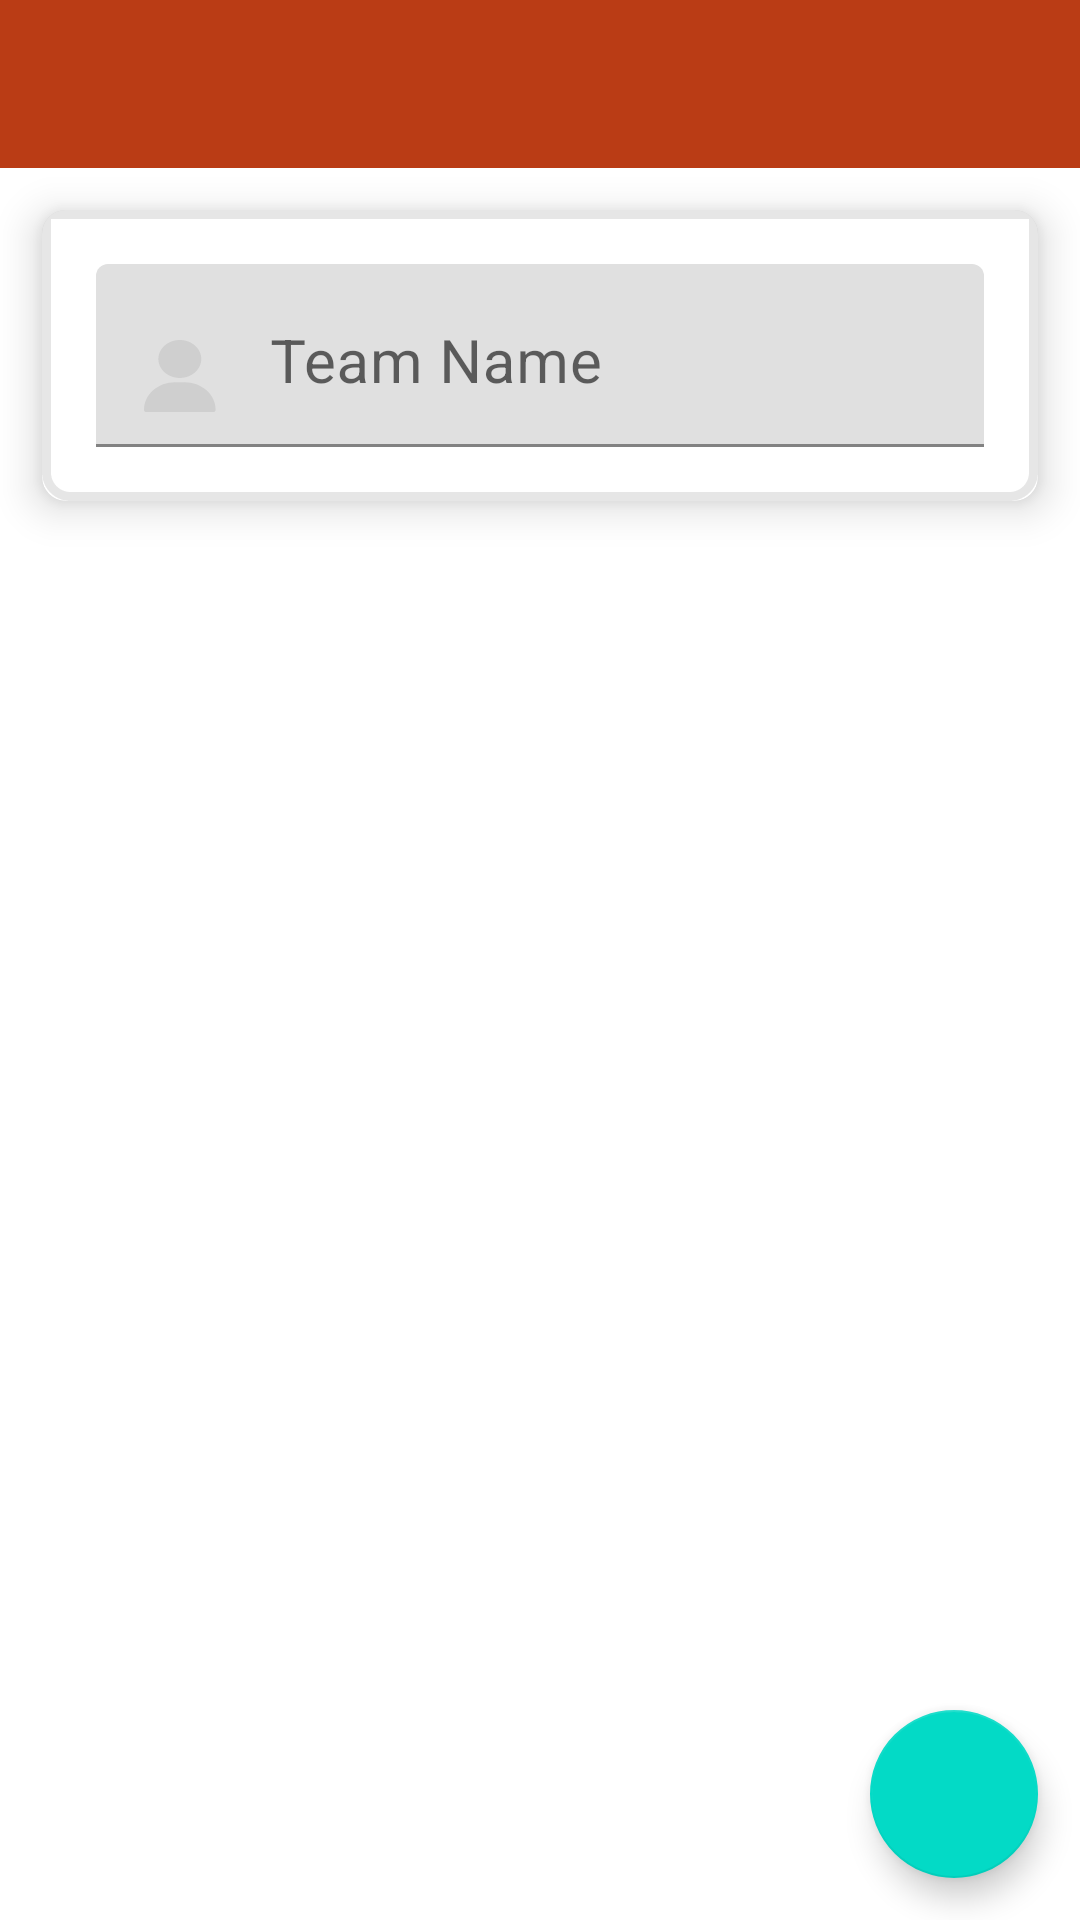

Produce the Android XML layout that renders to this screen, including the resource entries it uses.
<!-- AndroidManifest.xml: fallback theme Theme.MaterialComponents.DayNight.NoActionBar -->
<!-- res/layout/fragment_register_new_runner.xml -->
<?xml version="1.0" encoding="utf-8"?>
<androidx.constraintlayout.widget.ConstraintLayout xmlns:android="http://schemas.android.com/apk/res/android"
    xmlns:app="http://schemas.android.com/apk/res-auto"
    xmlns:tools="http://schemas.android.com/tools"
    android:layout_width="match_parent"
    android:layout_height="match_parent"
    tools:context=".ui.register.RegisterNewRunnerFragment">

    <androidx.appcompat.widget.Toolbar
        android:id="@+id/toolbar"
        android:layout_width="0dp"
        android:layout_height="56dp"
        android:background="@color/colorPrimary"
        android:theme="@style/ThemeOverlay.AppCompat.Dark.ActionBar"
        app:layout_collapseMode="pin"
        app:layout_constraintEnd_toEndOf="parent"
        app:layout_constraintStart_toStartOf="parent"
        app:layout_constraintTop_toTopOf="parent"
        app:popupTheme="@style/ThemeOverlay.AppCompat.Dark" />

    <androidx.cardview.widget.CardView
        android:id="@+id/root_item"
        android:layout_width="match_parent"
        android:layout_height="wrap_content"
        android:layout_margin="@dimen/margin_s"
        app:cardCornerRadius="@dimen/margin_xs"
        app:cardElevation="@dimen/margin_xs"
        app:contentPadding="0dp"
        app:layout_constraintEnd_toEndOf="parent"
        app:layout_constraintStart_toStartOf="parent"
        app:layout_constraintTop_toBottomOf="@id/toolbar"
        app:layout_goneMarginTop="0dp">

        <com.google.android.material.textfield.TextInputLayout
            android:id="@+id/inputLayout"
            android:layout_width="match_parent"
            android:layout_height="wrap_content"
            android:background="@drawable/bg_bottom_corner_layout"
            android:padding="@dimen/margin_m"
            app:layout_constraintEnd_toEndOf="parent"
            app:layout_constraintStart_toStartOf="parent"
            app:layout_constraintTop_toBottomOf="@id/toolbar">

            <EditText
                android:id="@+id/etRunnerTeamName"
                style="@style/TextL"
                android:layout_width="match_parent"
                android:layout_height="wrap_content"
                android:layout_centerHorizontal="true"
                android:layout_centerVertical="true"
                android:background="@null"
                android:drawableStart="@drawable/ic_user"
                android:drawablePadding="@dimen/margin_m"
                android:gravity="start"
                android:hint="@string/team_name"
                android:inputType="textCapWords"
                android:textColorHint="@color/colorText" />

        </com.google.android.material.textfield.TextInputLayout>

    </androidx.cardview.widget.CardView>

    <androidx.recyclerview.widget.RecyclerView
        android:id="@+id/registerRunnersRecyclerView"
        android:layout_width="0dp"
        android:layout_height="0dp"
        app:layoutManager="androidx.recyclerview.widget.LinearLayoutManager"
        app:layout_constraintBottom_toBottomOf="parent"
        app:layout_constraintEnd_toEndOf="parent"
        app:layout_constraintStart_toStartOf="parent"
        app:layout_constraintTop_toBottomOf="@+id/root_item"
        tools:context=".ui.main.MainScreenFragment" />

    <com.google.android.material.floatingactionbutton.FloatingActionButton
        android:id="@+id/btnAddTeamMemberRunner"
        android:layout_width="wrap_content"
        android:layout_height="wrap_content"
        android:layout_gravity="bottom|end"
        android:layout_margin="@dimen/margin_s"
        android:src="@drawable/ic_add"
        app:layout_constraintBottom_toBottomOf="@id/registerRunnersRecyclerView"
        app:layout_constraintEnd_toEndOf="parent" />

    <ProgressBar
        android:id="@+id/progress"
        android:visibility="gone"
        android:layout_width="wrap_content"
        android:layout_height="wrap_content"
        app:layout_constraintBottom_toBottomOf="parent"
        app:layout_constraintEnd_toEndOf="parent"
        app:layout_constraintStart_toStartOf="parent"
        app:layout_constraintTop_toBottomOf="@+id/toolbar" />

</androidx.constraintlayout.widget.ConstraintLayout>
<!-- resources referenced by this layout -->
<resources>
  <color name="colorPrimary">#BA3C15</color>
  <color name="colorText">#000300</color>
  <dimen name="margin_m">18dp</dimen>
  <dimen name="margin_s">14dp</dimen>
  <dimen name="margin_xs">8dp</dimen>
  <!-- drawable bg_bottom_corner_layout (drawable) -->
  <?xml version="1.0" encoding="utf-8"?>
  <shape xmlns:android="http://schemas.android.com/apk/res/android">
      <solid android:color="@android:color/transparent" />
      <stroke
          android:width="3dp"
          android:color="#19000000"
          android:dashWidth="2dp" />
      <corners
          android:bottomLeftRadius="@dimen/size_xs"
          android:bottomRightRadius="@dimen/size_xs" />
      <padding
          android:bottom="0dp"
          android:left="0dp"
          android:right="0dp"
          android:top="0dp" />
  </shape>
  <!-- drawable ic_user (drawable) -->
  <vector xmlns:android="http://schemas.android.com/apk/res/android"
      android:width="24dp"
      android:height="24dp"
      android:viewportWidth="38"
      android:viewportHeight="43">
      <path
          android:fillColor="#CFCFCF"
          android:pathData="M18.8965,0C12.6448,0 7.5586,5.0862 7.5586,11.3379C7.5586,17.5896 12.6448,22.6758 18.8965,22.6758C25.1482,22.6758 30.2344,17.5896 30.2344,11.3379C30.2344,5.0862 25.1482,0 18.8965,0Z" />
      <path
          android:fillColor="#CFCFCF"
          android:pathData="M33.003,30.0828C29.8989,26.931 25.784,25.1953 21.416,25.1953H16.377C12.0091,25.1953 7.894,26.931 4.79,30.0828C1.7011,33.2191 0,37.359 0,41.7402C0,42.436 0.564,43 1.2598,43H36.5332C37.2289,43 37.793,42.436 37.793,41.7402C37.793,37.359 36.0919,33.2191 33.003,30.0828Z" />
  </vector>
  <string name="team_name">Team Name</string>
  <style name="TextL">
          <item name="android:layout_width">wrap_content</item>
          <item name="android:layout_height">wrap_content</item>
          <item name="android:textSize">@dimen/text_l</item>
          <item name="android:textColor">@color/colorText</item>
      </style>
  <dimen name="size_xs">8sp</dimen>
  <dimen name="text_l">20sp</dimen>
</resources>
